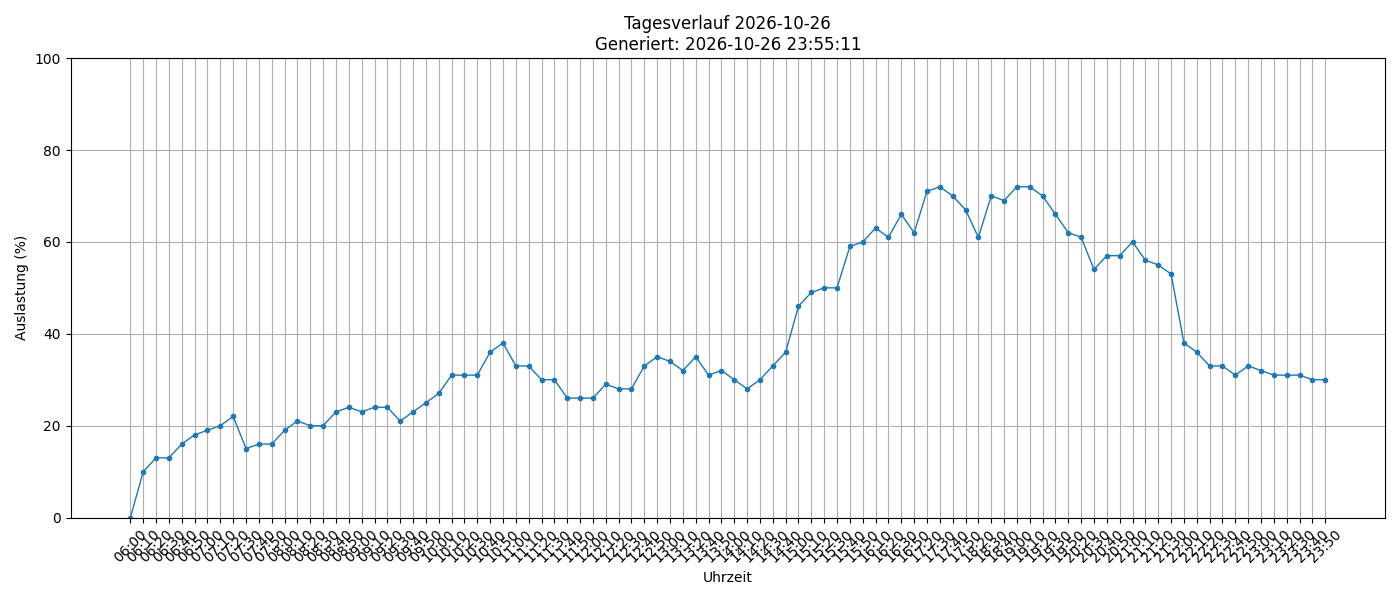

Source data for this figure (header and first rows):
timestamp, load_percent
2026-10-26 06:00:01, 0
2026-10-26 06:10:01, 10
2026-10-26 06:20:01, 13
2026-10-26 06:30:01, 13
2026-10-26 06:40:01, 16
2026-10-26 06:50:02, 18
2026-10-26 07:00:02, 19
2026-10-26 07:10:01, 20
2026-10-26 07:20:01, 22
2026-10-26 07:30:01, 15
2026-10-26 07:40:01, 16
2026-10-26 07:50:01, 16
2026-10-26 08:00:01, 19
2026-10-26 08:10:01, 21
2026-10-26 08:20:02, 20
2026-10-26 08:30:01, 20
2026-10-26 08:40:01, 23
2026-10-26 08:50:01, 24
2026-10-26 09:00:01, 23
2026-10-26 09:10:01, 24
2026-10-26 09:20:01, 24
2026-10-26 09:30:01, 21
2026-10-26 09:40:01, 23
2026-10-26 09:50:01, 25
2026-10-26 10:00:01, 27
2026-10-26 10:10:01, 31
2026-10-26 10:20:01, 31
2026-10-26 10:30:01, 31
2026-10-26 10:40:01, 36
2026-10-26 10:50:01, 38
2026-10-26 11:00:01, 33
2026-10-26 11:10:01, 33
2026-10-26 11:20:01, 30
2026-10-26 11:30:01, 30
2026-10-26 11:40:02, 26
2026-10-26 11:50:01, 26
2026-10-26 12:00:01, 26
2026-10-26 12:10:01, 29
2026-10-26 12:20:01, 28
2026-10-26 12:30:01, 28
2026-10-26 12:40:01, 33
2026-10-26 12:50:01, 35
2026-10-26 13:00:01, 34
2026-10-26 13:10:01, 32
2026-10-26 13:20:01, 35
2026-10-26 13:40:01, 31
2026-10-26 13:50:01, 32
2026-10-26 14:00:01, 30
2026-10-26 14:10:01, 28
2026-10-26 14:20:01, 30
2026-10-26 14:30:01, 33
2026-10-26 14:40:02, 36
2026-10-26 15:00:01, 46
2026-10-26 15:10:01, 49
2026-10-26 15:20:01, 50
2026-10-26 15:30:01, 50
2026-10-26 15:40:01, 59
2026-10-26 15:50:02, 60
2026-10-26 16:10:01, 63
2026-10-26 16:20:01, 61
... 34 more rows
